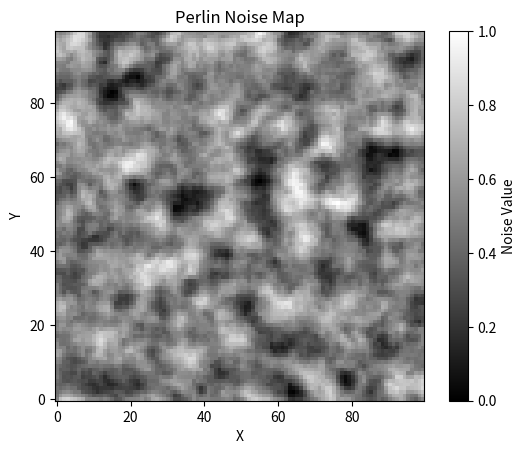

Write Python code to recreate this figure.
import numpy as np
import matplotlib.pyplot as plt

"""
code from site:
https://codepal.ai/code-generator/query/5pIVmmBb/perlin-noise-map-python
"""



class PerlinNoiseMap:
    """
    A class to generate and display Perlin noises maps using customizable parameters.

    Perlin noises is a type of gradient noises used in computer graphics and procedural generation.
    This class provides a way to generate Perlin noises maps and visualize them using matplotlib.

    Attributes:
    - width (int): The width of the generated noises map.
    - height (int): The height of the generated noises map.
    - scale (float): The scale of the noises map, which affects the frequency of the noises.
    - octaves (int): The number of octaves used to generate the noises map, which affects the level of detail.
    - persistence (float): The persistence of the noises map, which affects the amplitude of each octave.
    """

    def __init__(self, width: int, height: int, scale: float, octaves: int, persistence: float):
        """
        Constructs a new PerlinNoiseMap instance.

        Parameters:
        - width (int): The width of the generated noises map.
        - height (int): The height of the generated noises map.
        - scale (float): The scale of the noises map, which affects the frequency of the noises.
        - octaves (int): The number of octaves used to generate the noises map, which affects the level of detail.
        - persistence (float): The persistence of the noises map, which affects the amplitude of each octave.

        Raises:
        - ValueError: If any of the parameters (width, height, scale, octaves, persistence) is invalid.
        """

        # Verifying that the parameters are valid.
        if width <= 0 or height <= 0:
            raise ValueError("Width and height must be positive integers.")
        if scale <= 0:
            raise ValueError("Scale must be a positive float.")
        if octaves <= 0:
            raise ValueError("Octaves must be a positive integer.")
        if persistence <= 0 or persistence > 1:
            raise ValueError("Persistence must be a float between 0 and 1.")

        # Assigning the parameters to the instance variables.
        self.width = width
        self.height = height
        self.scale = scale
        self.octaves = octaves
        self.persistence = persistence

    def generate_noise_map(self):
        """
        Generates a Perlin noises map using the specified parameters.

        Returns:
        numpy.ndarray: A 2D numpy array representing the generated noises map.

        Raises:
        None.
        """

        # Generating an empty 2D array of zeros with the specified width and height.
        noise_map = np.zeros((self.height, self.width))

        # Generating random gradients for each point in the noises map.
        gradients = np.random.randn(self.height, self.width, 2)

        # Generating the noises map by combining multiple octaves of Perlin noises.
        for octave in range(self.octaves):
            # Calculating the frequency and amplitude for the current octave.
            frequency = 2 ** octave
            amplitude = self.persistence ** octave

            # Calculating the coordinates of the sample points for the current octave.
            sample_x = np.arange(0, self.width) / self.scale * frequency
            sample_y = np.arange(0, self.height) / self.scale * frequency

            # Generating a grid of coordinates for the sample points.
            sample_grid_x, sample_grid_y = np.meshgrid(sample_x, sample_y)

            # Calculating the integer coordinates of the four surrounding grid points.
            sample_x0 = np.floor(sample_grid_x).astype(int)
            sample_x1 = sample_x0 + 1
            sample_y0 = np.floor(sample_grid_y).astype(int)
            sample_y1 = sample_y0 + 1

            # Calculating the fractional coordinates within each grid cell.
            sample_dx = sample_grid_x - sample_x0
            sample_dy = sample_grid_y - sample_y0

            # Calculating the dot products between the gradients and the distance vectors.
            dot_product_top_left = np.einsum('ijk,ijk->ij', gradients[sample_y0, sample_x0],
                                             np.stack([sample_dx, sample_dy], axis=2))
            dot_product_top_right = np.einsum('ijk,ijk->ij', gradients[sample_y0, sample_x1],
                                              np.stack([sample_dx - 1, sample_dy], axis=2))
            dot_product_bottom_left = np.einsum('ijk,ijk->ij', gradients[sample_y1, sample_x0],
                                                np.stack([sample_dx, sample_dy - 1], axis=2))
            dot_product_bottom_right = np.einsum('ijk,ijk->ij', gradients[sample_y1, sample_x1],
                                                 np.stack([sample_dx - 1, sample_dy - 1], axis=2))

            # Interpolating the dot products using smoothstep interpolation.
            weight_x = self._smoothstep(sample_dx)
            weight_y = self._smoothstep(sample_dy)
            interpolated_top = self._interpolate(dot_product_top_left, dot_product_top_right, weight_x)
            interpolated_bottom = self._interpolate(dot_product_bottom_left, dot_product_bottom_right, weight_x)
            interpolated = self._interpolate(interpolated_top, interpolated_bottom, weight_y)

            # Adding the interpolated values to the noises map.
            noise_map += interpolated * amplitude

        # Normalizing the noises map to the range [0, 1].
        noise_map = (noise_map - np.min(noise_map)) / (np.max(noise_map) - np.min(noise_map))

        # Returning the generated noises map.
        return noise_map

    def display_noise_map(self, noise_map):
        """
        Displays the given noises map using matplotlib.

        Parameters:
        - noise_map (numpy.ndarray): A 2D numpy array representing the noises map to be displayed.

        Returns:
        None.

        Raises:
        None.
        """

        # Creating a figure and axis for the plot.
        fig, ax = plt.subplots()

        # Displaying the noises map as an image.
        ax.imshow(noise_map, cmap='gray', origin='lower')

        # Adding a colorbar to the plot.
        cbar = plt.colorbar(ax.imshow(noise_map, cmap='gray', origin='lower'))
        cbar.set_label('Noise Value')

        # Setting the title and labels for the plot.
        ax.set_title('Perlin Noise Map')
        ax.set_xlabel('X')
        ax.set_ylabel('Y')

        # Displaying the plot.
        plt.show()

    def display_multi_map(self, noise_maps):
        fig, ax = plt.subplots(figsize=(5, 5))
        for i in range(0, 5):
            for j in range(0, 5):
                temp = ax.imshow(noise_maps[i, j], cmap='gray', origin='lower')
                ax[i, j] = temp

        plt.show()

    def _smoothstep(self, t):
        """
        Applies the smoothstep function to the given input.

        The smoothstep function is a sigmoid-like interpolation function that
        maps the input from the range [0, 1] to the range [0, 1] smoothly.

        Parameters:
        - t (numpy.ndarray): The input values to be smoothed.

        Returns:
        numpy.ndarray: The smoothed output values.

        Raises:
        None.
        """

        # Applying the smoothstep function to the input.
        return t ** 2 * (3 - 2 * t)

    def _interpolate(self, a, b, t):
        """
        Interpolates between two values using the given interpolation factor.

        Parameters:
        - a (numpy.ndarray): The first value to interpolate from.
        - b (numpy.ndarray): The second value to interpolate to.
        - t (numpy.ndarray): The interpolation factor.

        Returns:
        numpy.ndarray: The interpolated values.

        Raises:
        None.
        """

        # Interpolating between the two values using the interpolation factor.
        return a + (b - a) * t


if __name__ == '__main__':
    # Example usage of the PerlinNoiseMap class:

    # Creating a PerlinNoiseMap instance with custom parameters
    perlin_map = PerlinNoiseMap(width=100, height=100, scale=10, octaves=4, persistence=0.5)

    # Generating a noises map
    noise_map = perlin_map.generate_noise_map()

    # Displaying the noises map
    perlin_map.display_noise_map(noise_map)